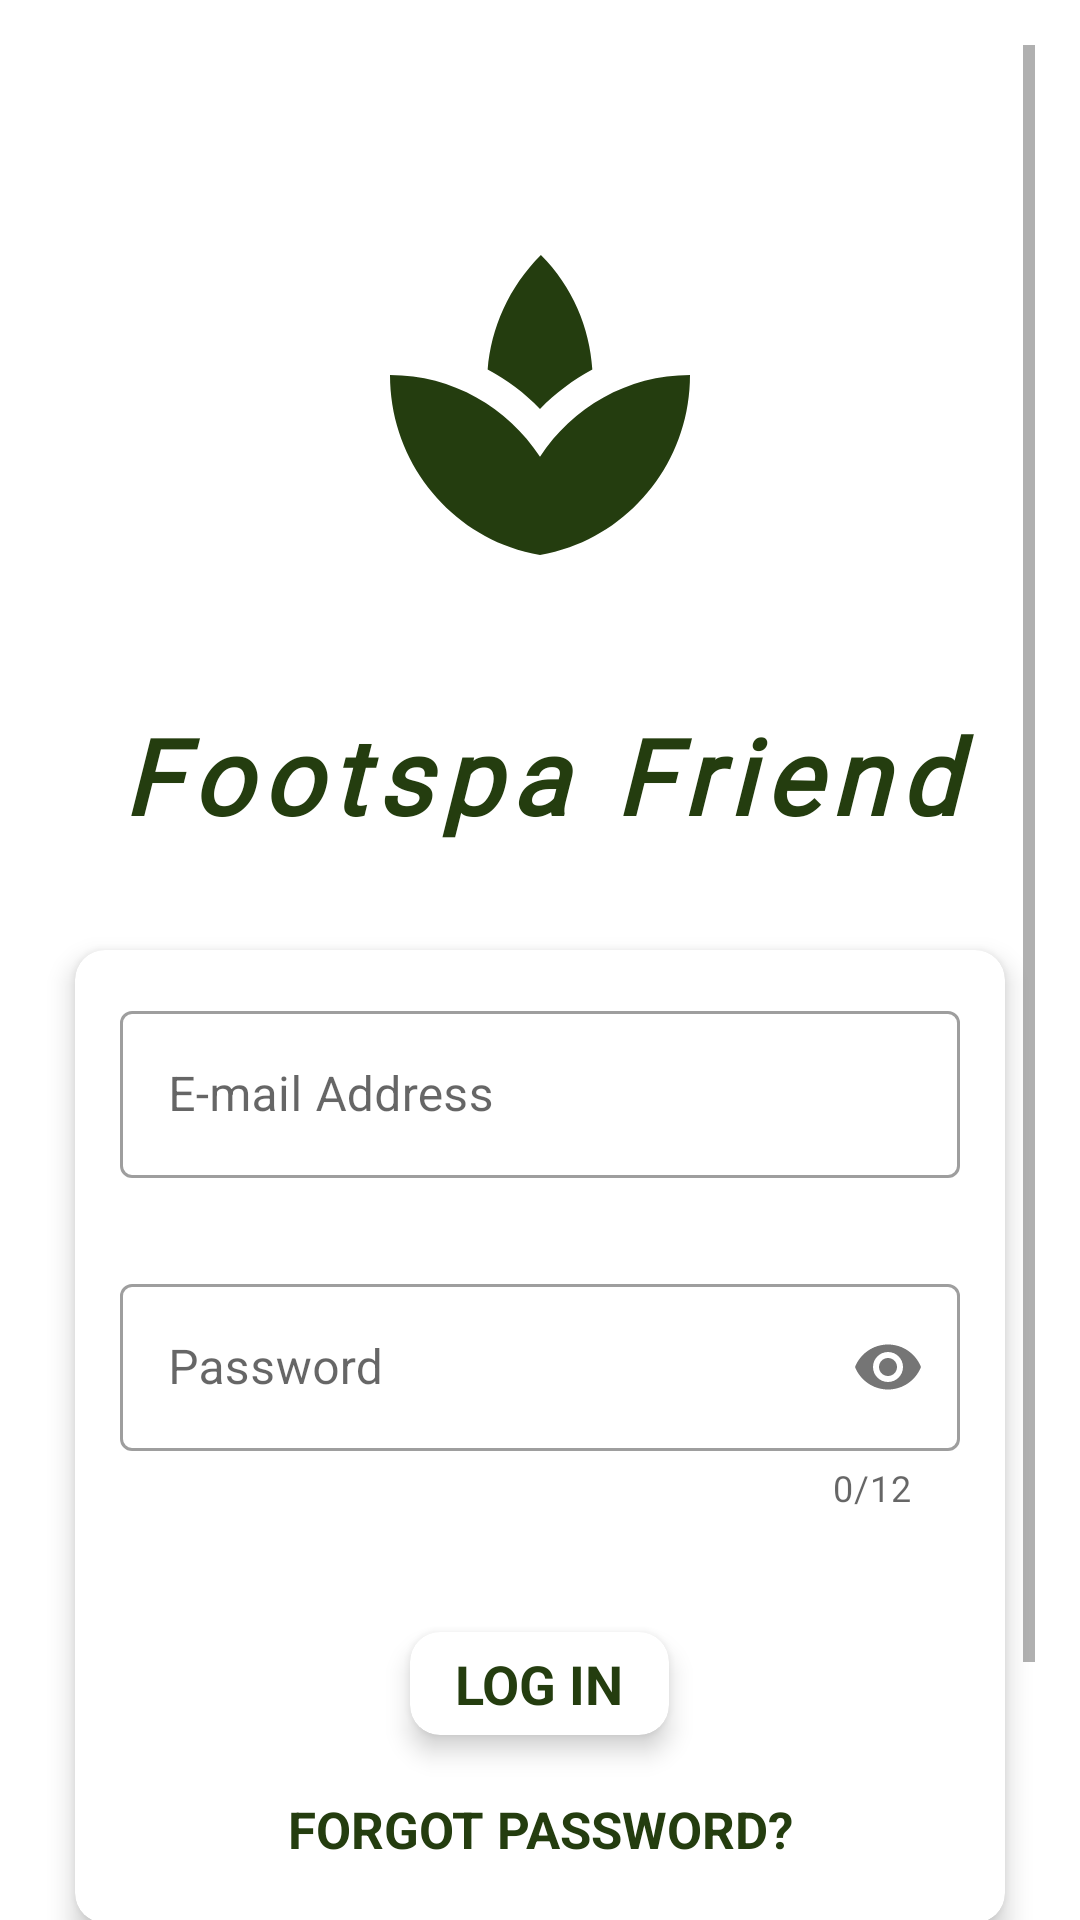

Android layout source for this screen:
<!-- AndroidManifest.xml: application theme Theme.FootSpa -->
<!-- res/layout/activity_login.xml -->
<?xml version="1.0" encoding="utf-8"?>
<ScrollView
    xmlns:android="http://schemas.android.com/apk/res/android"
    xmlns:app="http://schemas.android.com/apk/res-auto"
    xmlns:tools="http://schemas.android.com/tools"
    android:layout_width="match_parent"
    android:layout_height="match_parent"
    tools:context=".LoginActivity"
    android:paddingTop="15dp"
    android:paddingLeft="15dp"
    android:paddingRight="15dp">

    <androidx.constraintlayout.widget.ConstraintLayout
        android:layout_width="match_parent"
        android:layout_height="wrap_content">

        <ImageView
            android:id="@+id/logo"
            android:layout_width="150dp"
            android:layout_height="150dp"
            app:layout_constraintTop_toTopOf="parent"
            app:layout_constraintStart_toStartOf="parent"
            app:layout_constraintEnd_toEndOf="parent"
            android:src="@drawable/spa"
            android:padding="15dp"
            android:layout_marginTop="45dp"/>

        <TextView
            android:id="@+id/app_name"
            android:layout_width="match_parent"
            android:layout_height="wrap_content"
            android:layout_marginTop="25dp"
            android:fontFamily="@font/macondo_swash_caps"
            android:gravity="center"
            android:letterSpacing="0.1"
            android:text="Footspa Friend"
            android:textColor="@color/purple_700"
            android:textSize="35sp"
            android:textStyle="bold|italic"
            app:layout_constraintEnd_toEndOf="parent"
            app:layout_constraintStart_toStartOf="parent"
            app:layout_constraintTop_toBottomOf="@id/logo" />

        <LinearLayout
            android:id="@+id/linearLayout"
            android:layout_width="match_parent"
            android:layout_height="wrap_content"
            android:layout_marginTop="25dp"
            app:layout_constraintTop_toBottomOf="@id/app_name"
            tools:layout_editor_absoluteX="15dp">

            <com.google.android.material.card.MaterialCardView
                android:layout_width="match_parent"
                android:layout_height="wrap_content"
                android:layout_margin="10dp"
                android:orientation="vertical"
                app:cardCornerRadius="10dp"
                app:cardElevation="5dp">

                <LinearLayout
                    android:layout_width="match_parent"
                    android:layout_height="wrap_content"
                    android:orientation="vertical">

                    <com.google.android.material.textfield.TextInputLayout
                        style="@style/Widget.MaterialComponents.TextInputLayout.OutlinedBox"
                        android:id="@+id/emailLogin"
                        android:layout_width="match_parent"
                        android:layout_height="wrap_content"
                        android:layout_margin="15dp"
                        android:hint="E-mail Address">

                        <com.google.android.material.textfield.TextInputEditText
                            android:layout_width="match_parent"
                            android:layout_height="wrap_content"
                            android:inputType="textEmailAddress" />

                    </com.google.android.material.textfield.TextInputLayout>

                    <com.google.android.material.textfield.TextInputLayout
                        android:id="@+id/emailPassword"
                        style="@style/Widget.MaterialComponents.TextInputLayout.OutlinedBox"
                        android:layout_width="match_parent"
                        android:layout_height="wrap_content"
                        android:layout_margin="15dp"
                        android:hint="Password"
                        app:counterEnabled="true"
                        app:counterMaxLength="12"
                        app:counterOverflowTextAppearance="@android:color/holo_red_dark"
                        app:counterOverflowTextColor="@android:color/holo_red_dark"
                        app:passwordToggleEnabled="true">

                        <com.google.android.material.textfield.TextInputEditText
                            android:layout_width="match_parent"
                            android:layout_height="wrap_content"
                            android:inputType="textPassword" />

                    </com.google.android.material.textfield.TextInputLayout>

                    <com.google.android.material.card.MaterialCardView
                        android:layout_width="wrap_content"
                        android:layout_height="wrap_content"
                        android:layout_gravity="center"
                        android:layout_marginTop="25dp"
                        android:layout_marginBottom="10dp"
                        app:cardCornerRadius="10dp"
                        app:cardElevation="5dp">

                        <TextView
                            android:id="@+id/loginBtn"
                            android:layout_width="wrap_content"
                            android:layout_height="wrap_content"
                            android:layout_gravity="center"
                            android:clickable="true"
                            android:focusable="true"
                            android:background="?attr/selectableItemBackgroundBorderless"
                            android:paddingStart="15dp"
                            android:paddingTop="5dp"
                            android:paddingEnd="15dp"
                            android:paddingBottom="5dp"
                            android:text="LOG IN"
                            android:textColor="@color/purple_700"
                            android:textSize="18sp"
                            android:textStyle="bold"
                            android:onClick="goToDashBoard"/>

                    </com.google.android.material.card.MaterialCardView>

                    <TextView
                        android:layout_width="match_parent"
                        android:layout_height="wrap_content"
                        android:layout_marginTop="10dp"
                        android:gravity="center"
                        android:paddingBottom="20dp"
                        android:text="FORGOT PASSWORD?"
                        android:textColor="@color/purple_700"
                        android:textSize="17sp"
                        android:textStyle="bold" />

                </LinearLayout>

            </com.google.android.material.card.MaterialCardView>

        </LinearLayout>

        <com.google.android.material.card.MaterialCardView
            android:layout_width="wrap_content"
            android:layout_height="wrap_content"
            android:layout_gravity="center"
            android:layout_marginTop="45dp"
            android:layout_marginBottom="12dp"
            android:paddingStart="12dp"
            android:paddingTop="5dp"
            android:paddingEnd="12dp"
            android:paddingBottom="5dp"
            app:cardCornerRadius="15dp"
            app:cardElevation="5dp"
            app:layout_constraintBottom_toBottomOf="parent"
            app:layout_constraintEnd_toEndOf="@+id/linearLayout"
            app:layout_constraintStart_toStartOf="@+id/linearLayout"
            app:layout_constraintTop_toBottomOf="@+id/linearLayout">

            <TextView
                android:layout_width="wrap_content"
                android:layout_height="wrap_content"
                android:layout_gravity="center"
                android:background="@color/teal_700"
                android:clickable="true"
                android:focusable="true"
                android:paddingStart="15dp"
                android:paddingTop="5dp"
                android:paddingEnd="15dp"
                android:paddingBottom="5dp"
                android:text="CREATE NEW ACCOUNT"
                android:textColor="@color/white"
                android:textSize="18sp"
                android:textStyle="bold"
                android:onClick="accountCreatePage"/>

        </com.google.android.material.card.MaterialCardView>

    </androidx.constraintlayout.widget.ConstraintLayout>

</ScrollView>
<!-- resources referenced by this layout -->
<resources>
  <color name="purple_700">#243D0F</color>
  <color name="teal_700">#293021</color>
  <color name="white">#FFFFFFFF</color>
  <!-- drawable spa (drawable) -->
  <vector android:height="24dp" android:tint="#243D0F"
      android:viewportHeight="24" android:viewportWidth="24"
      android:width="24dp" xmlns:android="http://schemas.android.com/apk/res/android">
      <path android:fillColor="#243D0F" android:pathData="M8.55,12c-1.07,-0.71 -2.25,-1.27 -3.53,-1.61 1.28,0.34 2.46,0.9 3.53,1.61zM18.98,10.39c-1.29,0.34 -2.49,0.91 -3.57,1.64 1.08,-0.73 2.28,-1.3 3.57,-1.64z"/>
      <path android:fillColor="#243D0F" android:pathData="M15.49,9.63c-0.18,-2.79 -1.31,-5.51 -3.43,-7.63 -2.14,2.14 -3.32,4.86 -3.55,7.63 1.28,0.68 2.46,1.56 3.49,2.63 1.03,-1.06 2.21,-1.94 3.49,-2.63zM8.99,12.28c-0.14,-0.1 -0.3,-0.19 -0.45,-0.29 0.15,0.11 0.31,0.19 0.45,0.29zM15.41,12.03c-0.13,0.09 -0.27,0.16 -0.4,0.26 0.13,-0.1 0.27,-0.17 0.4,-0.26zM12,15.45C9.85,12.17 6.18,10 2,10c0,5.32 3.36,9.82 8.03,11.49 0.63,0.23 1.29,0.4 1.97,0.51 0.68,-0.12 1.33,-0.29 1.97,-0.51C18.64,19.82 22,15.32 22,10c-4.18,0 -7.85,2.17 -10,5.45z"/>
  </vector>
  <style name="Theme.FootSpa" parent="Theme.MaterialComponents.DayNight.NoActionBar">
          
          <item name="colorPrimary">@color/purple_500</item>
          <item name="colorPrimaryVariant">@color/purple_700</item>
          <item name="colorOnPrimary">@color/white</item>
          
          <item name="colorSecondary">@color/teal_200</item>
          <item name="colorSecondaryVariant">@color/teal_700</item>
          <item name="colorOnSecondary">@color/black</item>
          
          <item name="android:statusBarColor" tools:targetApi="l">?attr/colorPrimaryVariant</item>
          <item name="android:windowAnimationStyle">@style/DialogAnimation</item>
          
      </style>
  <color name="purple_500">#8D9430</color>
  <color name="teal_200">#B1B4A0</color>
  <color name="black">#FF000000</color>
  <style name="DialogAnimation">
          <item name="android:windowEnterAnimation">@android:anim/fade_in</item>
          <item name="android:windowExitAnimation">@android:anim/fade_out</item>
      </style>
</resources>
